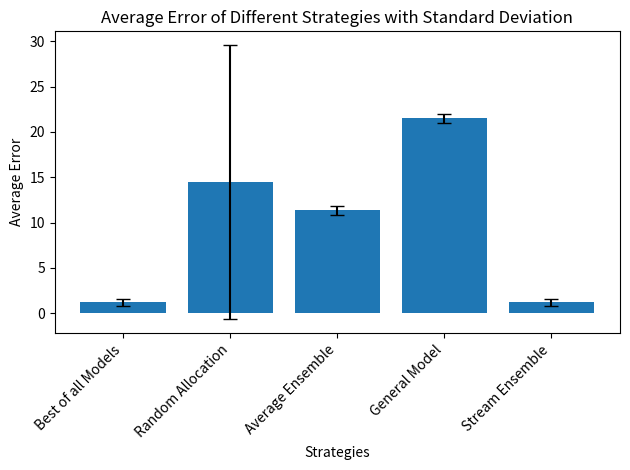

Write the Python code that produced this figure.
import matplotlib.pyplot as plt
import numpy as np

# Data
strategies = ['Best of all Models', 'Random Allocation', 'Average Ensemble', 'General Model', 'Stream Ensemble']
average_errors = [1.184, 14.447, 11.339, 21.482, 1.186]
std_deviations = [0.335, 15.131, 0.508, 0.492, 0.339]

# Create positions for bars
x = np.arange(len(strategies))

# Plot bars with error bars
plt.bar(x, average_errors, yerr=std_deviations, capsize=5)

# Title and labels
plt.title('Average Error of Different Strategies with Standard Deviation')
plt.xlabel('Strategies')
plt.ylabel('Average Error')

# Set x-axis ticks and labels
plt.xticks(x, strategies, rotation=45, ha='right')

# Show plot
plt.tight_layout()
plt.show()
